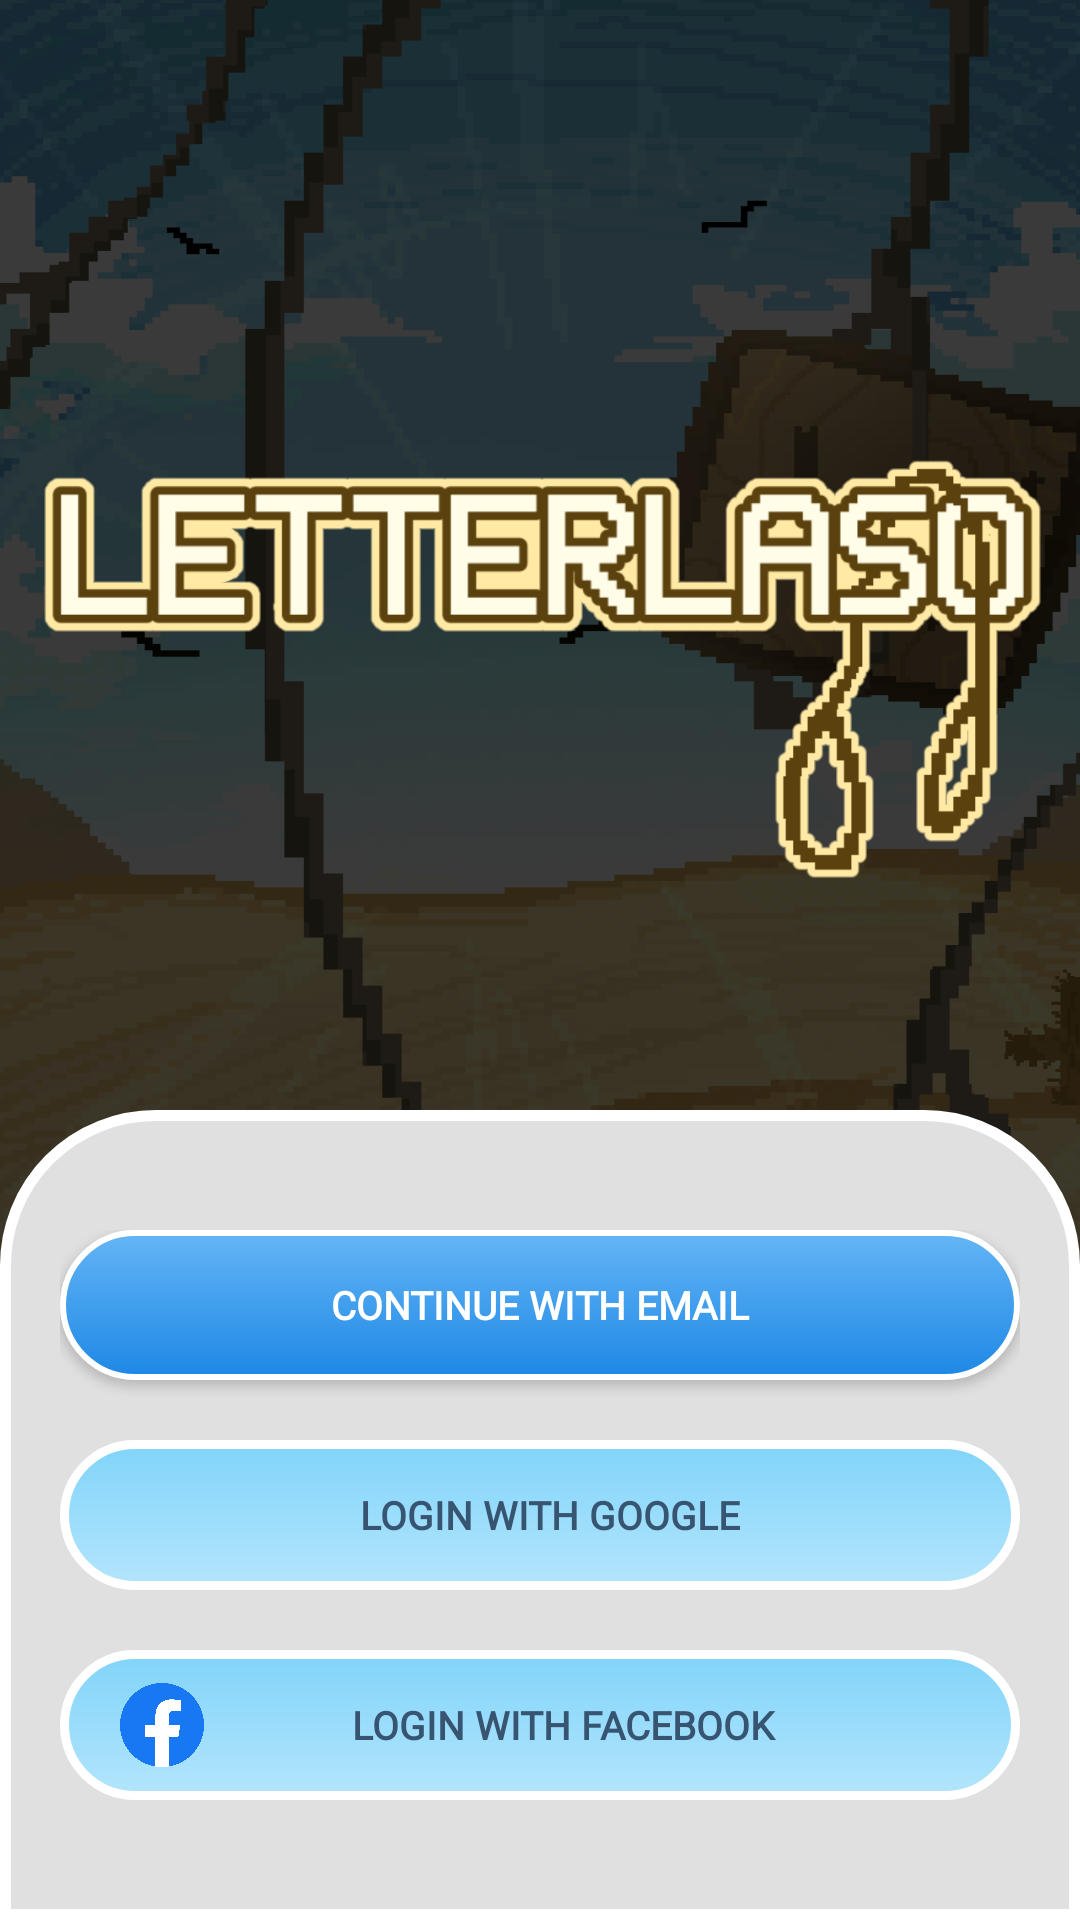

Produce the Android XML layout that renders to this screen, including the resource entries it uses.
<!-- AndroidManifest.xml: activity theme Theme.LetterLasso -->
<!-- res/layout/activity_login.xml -->
<?xml version="1.0" encoding="utf-8"?>
<LinearLayout xmlns:android="http://schemas.android.com/apk/res/android"
    xmlns:app="http://schemas.android.com/apk/res-auto"
    xmlns:tools="http://schemas.android.com/tools"
    android:id="@+id/main"
    android:layout_width="match_parent"
    android:layout_height="match_parent"
    android:background="@drawable/background"
    android:gravity="top"
    android:orientation="vertical"
    tools:context=".LoginActivity">

    <LinearLayout
        android:layout_width="match_parent"
        android:layout_height="160dp"
        android:layout_marginTop="140dp"
        android:layout_marginBottom="70dp"
        android:gravity="center"
        android:id="@+id/logoContainer"
        android:orientation="vertical">

        <ImageView
            android:layout_width="match_parent"
            android:layout_height="wrap_content"
            android:adjustViewBounds="true"

            android:src="@drawable/letterlaso_logo" />
    </LinearLayout>

    <LinearLayout
        android:layout_width="match_parent"
        android:layout_height="match_parent"
        android:background="@drawable/rounded_bg"
        android:orientation="vertical"
        android:paddingLeft="20dp"
        android:paddingTop="40dp"
        android:paddingRight="20dp">

        <LinearLayout
            android:layout_width="match_parent"
            android:layout_height="0dp"
            android:layout_weight="1"
            android:orientation="vertical">

            <Button
                android:id="@+id/login"
                android:layout_width="match_parent"
                android:layout_height="50dp"
                android:layout_gravity="center"
                android:layout_marginBottom="20dp"
                android:background="@drawable/button_rounded"
                android:fontFamily="@font/vhs_gothic"
                android:padding="10dp"
                android:text="Continue with Email"
                android:textColor="@android:color/white"
                android:textSize="13sp"
                android:textStyle="bold" />

            <LinearLayout
                android:id="@+id/login_google"
                android:layout_width="match_parent"
                android:layout_height="50dp"
                android:layout_marginBottom="20dp"
                android:background="@drawable/edittext_rounded"
                android:gravity="center_vertical"
                android:orientation="horizontal"
                android:padding="10dp">

                <ImageView
                    android:layout_width="24dp"
                    android:layout_height="24dp"
                    android:layout_marginLeft="10dp"
                    android:contentDescription="Google Icon"
                    android:src="@drawable/google" />

                <TextView
                    android:layout_width="239dp"
                    android:layout_height="wrap_content"
                    android:fontFamily="@font/vhs_gothic"
                    android:text="LOGIN WITH GOOGLE"
                    android:textAlignment="center"
                    android:textColor="#375471"
                    android:textSize="13sp"
                    android:textStyle="bold" />
            </LinearLayout>

            <LinearLayout
                android:id="@+id/login_facebook"
                android:layout_width="match_parent"
                android:layout_height="50dp"
                android:layout_marginBottom="20dp"
                android:background="@drawable/edittext_rounded"
                android:gravity="center_vertical"
                android:orientation="horizontal"
                android:padding="10dp">

                <ImageView
                    android:layout_width="28dp"
                    android:layout_height="28dp"
                    android:layout_marginLeft="10dp"
                    android:contentDescription="Google Icon"
                    android:src="@drawable/facebook" />

                <TextView
                    android:layout_width="239dp"
                    android:layout_height="wrap_content"
                    android:fontFamily="@font/vhs_gothic"
                    android:text="LOGIN WITH FACEBOOK"
                    android:textAlignment="center"
                    android:textColor="#375471"
                    android:textSize="13sp"
                    android:textStyle="bold" />
            </LinearLayout>

            <TextView
                android:id="@+id/register_now"
                android:layout_width="match_parent"
                android:layout_height="wrap_content"
                android:layout_marginTop="75dp"
                android:clickable="true"
                android:focusable="true"
                android:gravity="center"
                android:text="Don't have an account? Sign Up"
                android:textSize="15sp" />


        </LinearLayout>

    </LinearLayout>
</LinearLayout>
<!-- resources referenced by this layout -->
<resources>
  <!-- drawable background: png bitmap (drawable, 237928 bytes) -->
  <!-- drawable button_rounded (drawable) -->
  <?xml version="1.0" encoding="utf-8"?>
  <selector xmlns:android="http://schemas.android.com/apk/res/android">
      <item>
          <shape android:shape="rectangle">
              <gradient
                  android:angle="90"
                  android:startColor="#1E88E5"
                  android:endColor="#64B5F6"
                  android:type="linear" />
              <corners android:radius="25dp" /> 
  
              <stroke android:width="2dp" android:color="#FFFFFF" /> 
          </shape>
      </item>
  </selector>
  <!-- drawable edittext_rounded (drawable) -->
  <?xml version="1.0" encoding="utf-8"?>
  <shape xmlns:android="http://schemas.android.com/apk/res/android"
      android:shape="rectangle">
  
      <stroke android:width="3dp" android:color="#FFFFFF" />
  
      <corners android:radius="30dp" />
  
      <gradient
          android:angle="90"
          android:startColor="#B3E5FC"
          android:endColor="#81D4FA"
          android:type="linear" />
  
  </shape>
  <!-- drawable facebook: png bitmap (drawable, 50082 bytes) -->
  <!-- drawable letterlaso_logo: png bitmap (drawable, 72211 bytes) -->
  <!-- drawable rounded_bg (drawable) -->
  <?xml version="1.0" encoding="utf-8"?>
  <shape xmlns:android="http://schemas.android.com/apk/res/android"
      android:shape="rectangle">
  
      <solid android:color="#e0e0e0" />
      <corners
          android:topLeftRadius="50dp"
          android:topRightRadius="50dp"
          android:bottomLeftRadius="0dp"
          android:bottomRightRadius="0dp" />
  
  
  
      <padding android:left="16dp" android:top="16dp"
          android:right="16dp" android:bottom="16dp" />
      <elevation android:shadowColor="#000000" />
      <stroke android:width="3.5dp" android:color="#FFFFFF" />
  </shape>
  <style name="Theme.LetterLasso" parent="android:Theme.Material.Light.NoActionBar" />
</resources>
